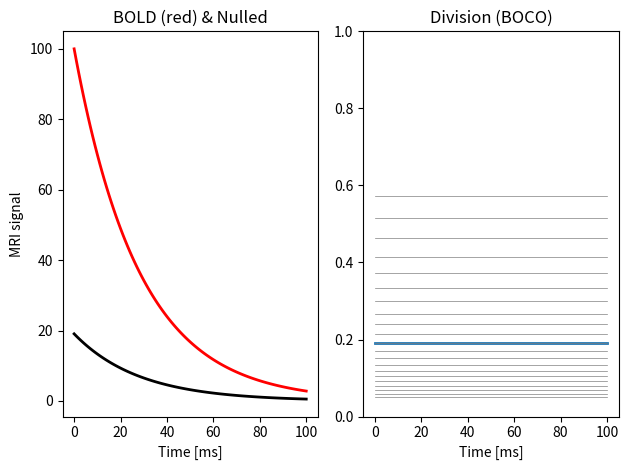
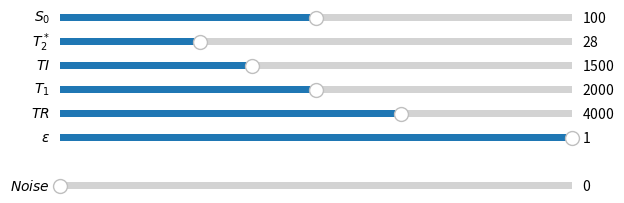

Write the Python code that produced these figures, in order.
"""Interactive VASO simulations."""

import numpy as np
import matplotlib.pyplot as plt
from matplotlib.widgets import Slider


# =============================================================================
def signal_bold(time, S0=100, T2star=28):
    """Equation 7 from Akbari et al. (2021)."""
    return S0 * np.exp(-time/T2star)


def signal_nulled(time, S0=100, T2star=28, TI=10, T1=10, TR=10, epsilon=1):
    """Equation 11 from Akbari et al. (2021)."""
    inner_term = 1 - (1 + epsilon) * np.exp(-TI/T1) + epsilon * np.exp(-TR/T1)
    return S0 * inner_term * np.exp(-time/T2star)


def update(val):
    """Update plot data after each slider interaction."""
    S0 = sS0.val
    T2star = sT2star.val
    TI = sTI.val
    T1 = sT1.val
    TR = sTR.val
    Ep = sEp.val
    NS = sNS.val
    signal1 = signal_bold(time, S0=S0, T2star=T2star) + NS * noise1
    signal2 = signal_nulled(time, S0=S0, T2star=T2star, TI=TI, TR=TR, T1=T1,
                            epsilon=Ep) + NS * noise2
    line1.set_ydata(signal1)
    line2.set_ydata(signal2)
    line3.set_ydata(signal2 / signal1)
    fig.canvas.draw_idle()


# =============================================================================
time = np.linspace(0, 100, 101)  # ms

# Prepare noise
NS = 0
noise1 = np.random.normal(loc=0.0, scale=1.0, size=101)
noise2 = np.random.normal(loc=0.0, scale=1.0, size=101)

# Prepare signal
S0 = 100
T2star = 28  # ms
TI, T1 = 1500, 2000  # ms
TR = TI * 2 + 1000  # ms
Ep = 1  # Inversion efficiency
signal1 = signal_bold(time, S0) + NS * noise1
signal2 = signal_nulled(time, S0, T2star, TI, T1, TR, Ep) + NS * noise2

# -----------------------------------------------------------------------------
# Prepare figure
fig, (ax1, ax2) = plt.subplots(1, 2)

ax1.set_title(r"BOLD (red) & Nulled")
ax1.set_xlabel("Time [ms]")
ax1.set_ylabel("MRI signal")
line1, = ax1.plot(time, signal1, lw=2, color="red")
line2, = ax1.plot(time, signal2, lw=2, color="black")

ax2.set_title(r"Division (BOCO)")
ax2.set_xlabel("Time [ms]")
# ax2.set_ylabel("Signal")
line3, = ax2.plot(time, signal2 / signal1, lw=2)
ax2.set_ylim([0, 1])

plt.tight_layout()
# -----------------------------------------------------------------------------
# Iso-T1 lines
for i in np.linspace(1000, 3000, 21):
    signal2 = signal_nulled(time, S0, T2star, TI, i, TR, Ep)
    ax2.plot(time, signal2 / signal1, lw=0.5, color="gray")

# # Iso-R1 lines
# for i in np.linspace(1/1000, 1/3000, 21):
#     signal2 = signal_nulled(time, S0, T2star, TI, 1/i, TR, Ep)
#     ax2.plot(time, signal2 / signal1, lw=0.5, color="red")

# -----------------------------------------------------------------------------
# Sliders
axcolor = 'lightgoldenrodyellow'

fig2 = plt.figure()
# [left, bottom, width, height]
axS0 = plt.axes([0.1, 0.9, 0.8, 0.03], facecolor=axcolor)
axT2star = plt.axes([0.1, 0.85, 0.8, 0.03], facecolor=axcolor)
axTI = plt.axes([0.1, 0.80, 0.8, 0.03], facecolor=axcolor)
axT1 = plt.axes([0.1, 0.75, 0.8, 0.03], facecolor=axcolor)
axTR = plt.axes([0.1, 0.70, 0.8, 0.03], facecolor=axcolor)
axEp = plt.axes([0.1, 0.65, 0.8, 0.03], facecolor=axcolor)

axNS = plt.axes([0.1, 0.55, 0.8, 0.03], facecolor=axcolor)

sS0 = Slider(axS0, "$S_0$", 0, 200, valinit=S0, valstep=10)
sT2star = Slider(axT2star, r"$T_{2}^*$", 1, 100, valinit=T2star, valstep=1)
sTI = Slider(axTI, r"$TI$", 0, 4000, valinit=TI, valstep=100)
sT1 = Slider(axT1, r"$T_1$", 0, 4000, valinit=T1, valstep=100)
sTR = Slider(axTR, r"$TR$", 0, 6000, valinit=TR, valstep=100)
sEp = Slider(axEp, r"$\epsilon$", 0, 1, valinit=Ep, valstep=0.01)

sNS = Slider(axNS, r"$Noise$", 0, 10, valinit=NS, valstep=0.1)

sS0.on_changed(update)
sT2star.on_changed(update)
sTI.on_changed(update)
sT1.on_changed(update)
sTR.on_changed(update)
sEp.on_changed(update)
sNS.on_changed(update)

plt.show()
